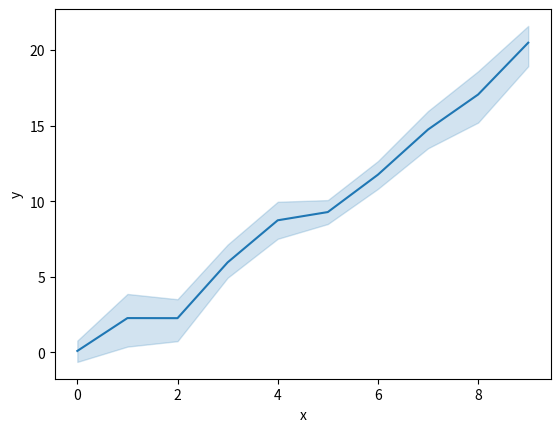

This chart was generated by the following Python code: (Note: this script raises an exception after producing the figure.)
#!/usr/bin/env python

"""Solution to exercise 02: lineplot with auto-aggregated confidence band."""

import matplotlib.pyplot as plt
import numpy as np
import pandas as pd
import seaborn as sns

rng = np.random.default_rng(0)
xs = np.repeat(np.arange(10), 5)
ys = 2 * xs + rng.normal(scale=2.0, size=xs.shape)

df = pd.DataFrame({"x": xs, "y": ys})

sns.lineplot(data=df, x="x", y="y")
plt.savefig("/tmp/02_line_plot.png")
